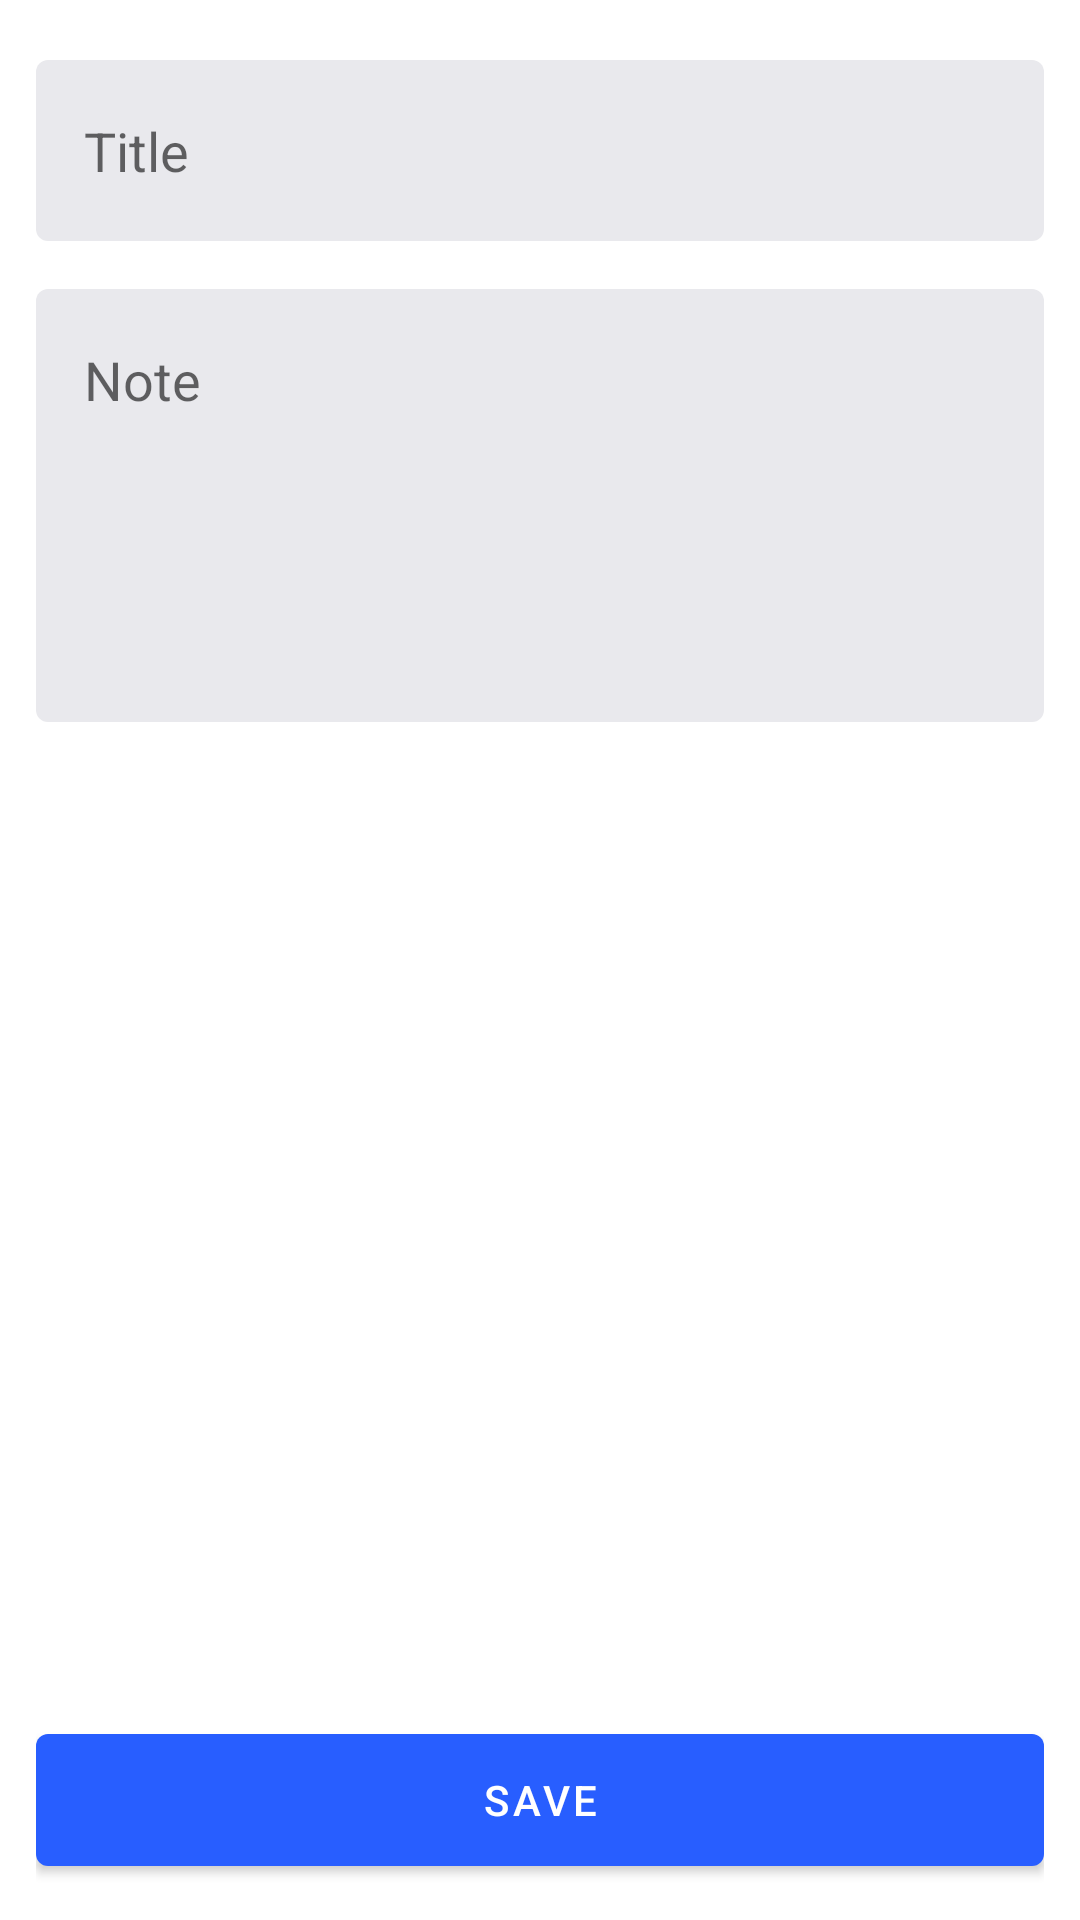

Android layout source for this screen:
<!-- AndroidManifest.xml: application theme Theme.MyCarMaintenance -->
<!-- res/layout/fragment_add_note.xml -->
<?xml version="1.0" encoding="utf-8"?>
<androidx.constraintlayout.widget.ConstraintLayout xmlns:android="http://schemas.android.com/apk/res/android"
    xmlns:app="http://schemas.android.com/apk/res-auto"
    xmlns:tools="http://schemas.android.com/tools"
    android:layout_width="match_parent"
    android:layout_height="match_parent"
    android:padding="12dp"
    tools:context=".ui.fragments.AddNoteFragment">

    <LinearLayout
        android:id="@+id/add_note_linear_layout"
        android:layout_width="0dp"
        android:layout_height="0dp"
        android:orientation="vertical"
        app:layout_constraintBottom_toTopOf="@id/save_note_button"
        app:layout_constraintEnd_toEndOf="parent"
        app:layout_constraintStart_toStartOf="parent"
        app:layout_constraintTop_toTopOf="parent">

        <com.google.android.material.textfield.TextInputLayout
            android:id="@+id/note_title"
            style="@style/Widget.MyCarMaintenance.TextInputLayout.FilledNoStrokes"
            android:layout_width="match_parent"
            android:layout_height="wrap_content"
            android:layout_marginVertical="8dp">

            <com.google.android.material.textfield.TextInputEditText
                android:id="@+id/note_title_edit_text"
                style="@style/Widget.MyCarMaintenance.TextInputEditText"
                android:layout_width="match_parent"
                android:layout_height="wrap_content"
                android:hint="@string/title"
                android:inputType="textCapSentences" />

        </com.google.android.material.textfield.TextInputLayout>

        <com.google.android.material.textfield.TextInputLayout
            android:id="@+id/note_body"
            style="@style/Widget.MyCarMaintenance.TextInputLayout.FilledNoStrokes"
            android:layout_width="match_parent"
            android:layout_height="wrap_content"
            android:layout_marginVertical="8dp">

            <com.google.android.material.textfield.TextInputEditText
                android:id="@+id/note_body_edit_text"
                style="@style/Widget.MyCarMaintenance.TextInputEditText"
                android:layout_width="match_parent"
                android:layout_height="wrap_content"
                android:gravity="top"
                android:hint="@string/note"
                android:imeOptions="actionDone"
                android:inputType="text|textCapSentences|textMultiLine"
                android:minLines="5" />
        </com.google.android.material.textfield.TextInputLayout>

    </LinearLayout>

    <com.google.android.material.button.MaterialButton
        android:id="@+id/save_note_button"
        android:layout_width="match_parent"
        android:layout_height="wrap_content"
        android:layout_marginTop="12dp"
        android:minHeight="@dimen/button_min_height"
        android:text="@string/save"
        app:layout_constraintBottom_toBottomOf="parent"
        app:layout_constraintEnd_toEndOf="parent"
        app:layout_constraintStart_toStartOf="parent"
        app:layout_constraintTop_toBottomOf="@id/add_note_linear_layout" />

</androidx.constraintlayout.widget.ConstraintLayout>
<!-- resources referenced by this layout -->
<resources>
  <dimen name="button_min_height">56dp</dimen>
  <string name="note">Note</string>
  <string name="save">Save</string>
  <string name="title">Title</string>
  <style name="Widget.MyCarMaintenance.TextInputEditText" parent="Widget.AppCompat.EditText">
          <item name="android:backgroundTint">#E9E9ED</item>
          <item name="android:paddingTop">18dp</item>
          <item name="android:paddingBottom">18dp</item>
          <item name="android:imeOptions">actionDone</item>
      </style>
  <style name="Widget.MyCarMaintenance.TextInputLayout.FilledNoStrokes" parent="Widget.MaterialComponents.TextInputLayout.FilledBox">
          <item name="boxCornerRadiusBottomEnd">4dp</item>
          <item name="boxCornerRadiusBottomStart">4dp</item>
          <item name="boxCornerRadiusTopEnd">4dp</item>
          <item name="boxCornerRadiusTopStart">4dp</item>
          <item name="boxStrokeWidth">0dp</item>
          <item name="boxStrokeWidthFocused">0dp</item>
          <item name="hintEnabled">false</item>
          <item name="errorIconDrawable">@drawable/ic_baseline_error_outline_24</item>
          <item name="helperTextTextAppearance">@style/TextAppearance.MaterialComponents.Subtitle1</item>
      </style>
  <style name="Theme.MyCarMaintenance" parent="Theme.MaterialComponents.DayNight.DarkActionBar">
          
          <item name="colorPrimary">@color/blue</item>
          <item name="colorPrimaryVariant">@color/blue_dark</item>
          <item name="colorOnPrimary">@color/white</item>
          
          <item name="colorSecondary">@color/amber</item>
          <item name="colorSecondaryVariant">@color/amber_dark</item>
          <item name="colorOnSecondary">@color/black</item>
          
          <item name="android:statusBarColor">?attr/colorPrimaryVariant</item>
          
          <item name="textInputStyle">@style/Widget.MaterialComponents.TextInputLayout.OutlinedBox</item>
      </style>
  <color name="blue">#285EFF</color>
  <color name="blue_dark">#0035CB</color>
  <color name="white">#FFFFFFFF</color>
  <color name="amber">#FFC928</color>
  <color name="amber_dark">#C79900</color>
  <color name="black">#FF000000</color>
</resources>
